Labelled photos from "dataset0", an image-classification folder in rabzgg/klasifikasi-kematangan-pisang. The possible labels are: ripe banana, unripe banana, very ripe banana.

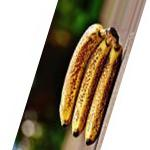
Label: very ripe banana

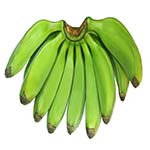
Label: unripe banana

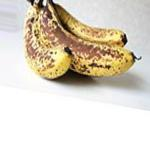
Label: very ripe banana

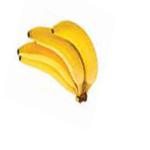
Label: ripe banana

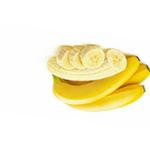
Label: ripe banana

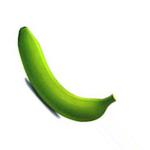
Label: unripe banana
